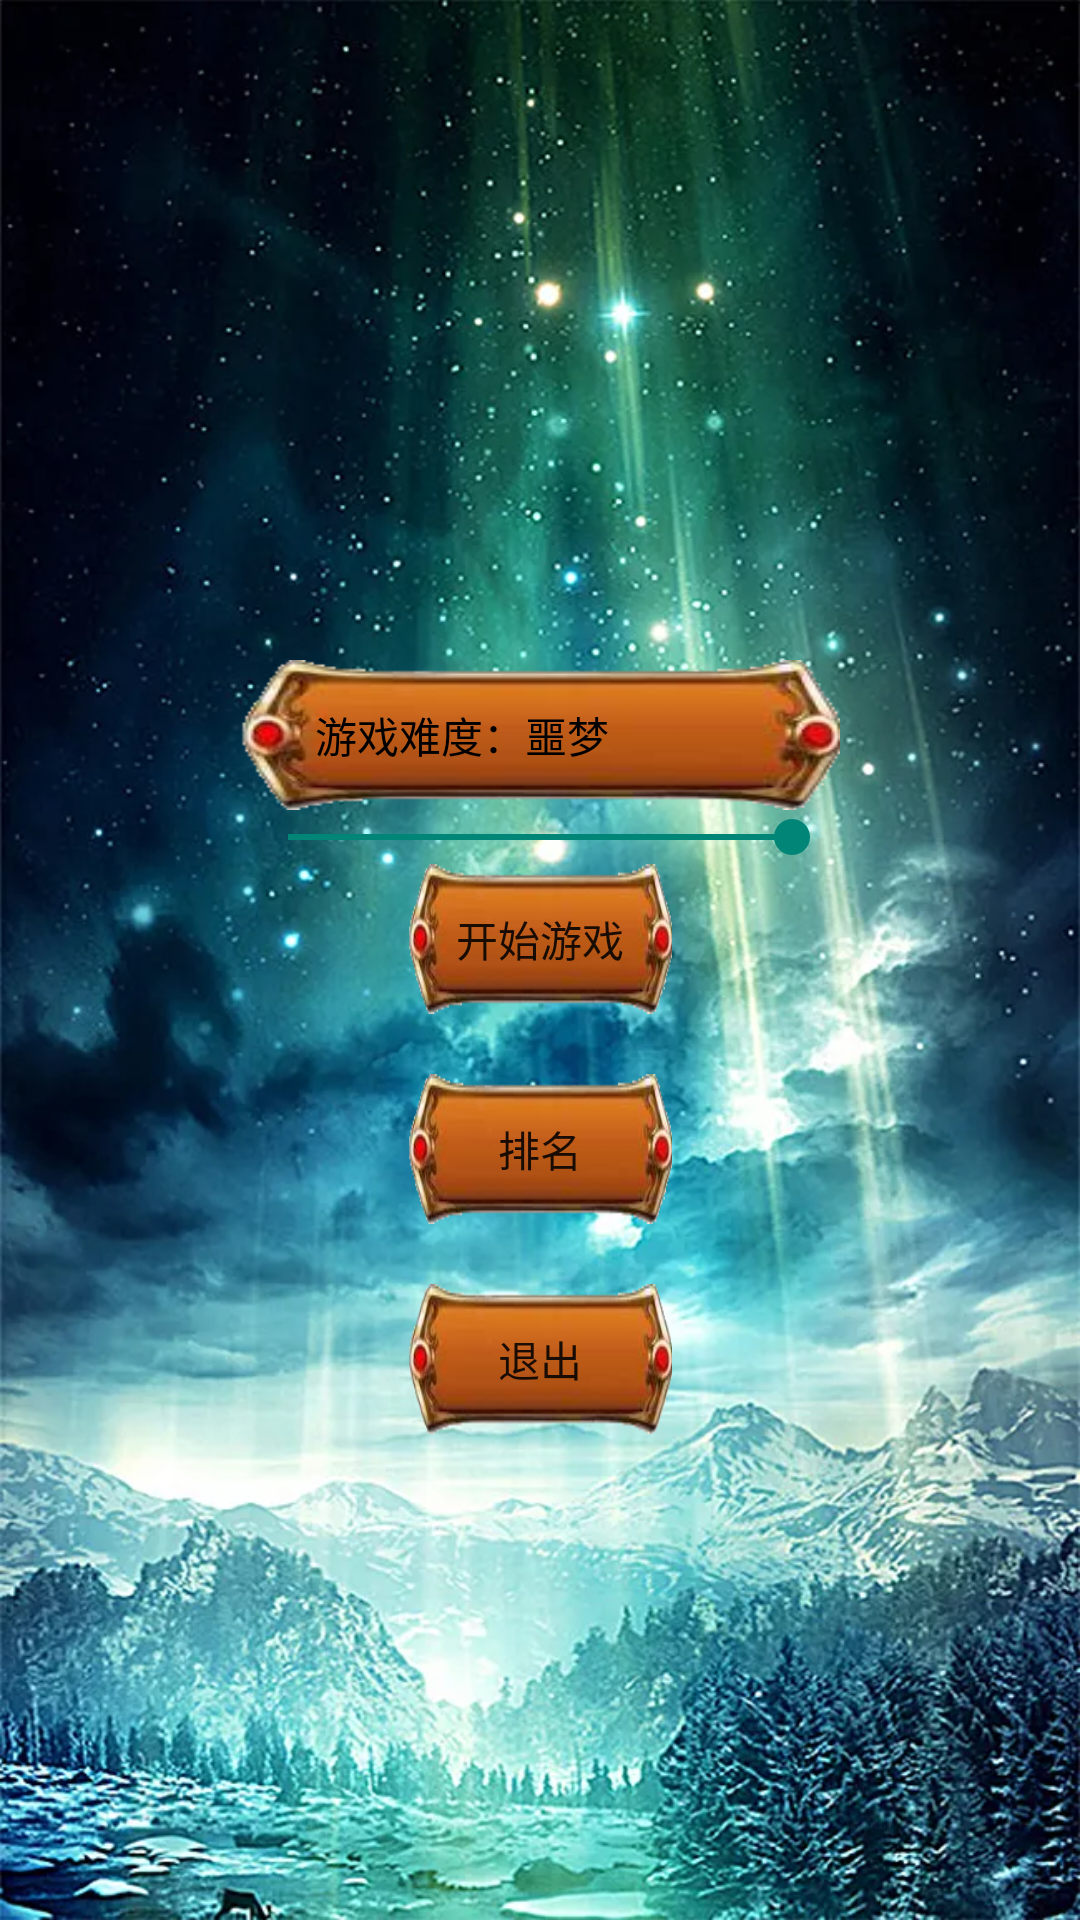

Produce the Android XML layout that renders to this screen, including the resource entries it uses.
<!-- AndroidManifest.xml: application theme Theme.Cnjmazegame -->
<!-- res/layout/activity_cnjgameset.xml -->
<?xml version="1.0" encoding="utf-8"?>
<LinearLayout xmlns:android="http://schemas.android.com/apk/res/android"
    xmlns:app="http://schemas.android.com/apk/res-auto"
    xmlns:tools="http://schemas.android.com/tools"
    android:layout_width="match_parent"
    android:layout_height="match_parent"
    android:orientation="vertical"
    android:background="@mipmap/shenmibeijin"

    tools:context=".cnjgameset">
    <LinearLayout
        android:layout_width="250dp"
        android:layout_height="50dp"
        android:orientation="horizontal"
        android:layout_gravity="center"

        android:layout_marginTop="150dp"
        >
        <ImageView
          android:id="@+id/tubiao"
            android:layout_width="50dp"
            android:layout_height="50dp">

        </ImageView>
        <TextView
            android:id="@+id/yonghu"
            android:layout_width="wrap_content"
            android:layout_height="50dp"

            android:textColor="@color/teal_200"
            android:gravity="center"
            >
        </TextView>

        <TextView
            android:id="@+id/jifen"
            android:layout_width="85dp"
            android:layout_height="50dp"
           android:gravity="center_vertical"
            android:layout_marginLeft="10dp"
            android:textColor="@color/teal_200"

            ></TextView>
    </LinearLayout>
    <LinearLayout
        android:layout_width="200dp"
        android:layout_height="50dp"
        android:orientation="horizontal"
        android:layout_gravity="center"
        android:background="@mipmap/anniu"
        android:layout_marginTop="20dp"
        >
        <TextView
            android:layout_width="wrap_content"
            android:layout_height="50dp"
            android:text="游戏难度："
            android:gravity="center"
            android:layout_marginLeft="25dp"
             android:textColor="@color/black"
            >

        </TextView>
        <TextView
            android:id="@+id/youxinandu"
            android:layout_width="wrap_content"
            android:layout_height="50dp"
               android:textColor="@color/black"
            android:text="噩梦"
            >
        </TextView>
    </LinearLayout>

    <SeekBar
        android:id="@+id/seek_bar"
        android:layout_marginLeft="15dp"
        android:layout_marginRight="15dp"
        android:layout_gravity="center"
        android:splitTrack="false"
        android:max="100"
        android:progress="100"
        android:layout_width="200dp"
        android:layout_height="wrap_content"
         />
    <Button
        android:id="@+id/play"
        android:layout_gravity="center"
        android:layout_width="wrap_content"
        android:layout_height="50dp"
        android:background="@mipmap/anniu"
        android:text="开始游戏"
        >

    </Button>
    <Button
        android:id="@+id/paiming"
        android:layout_width="wrap_content"
        android:layout_height="50dp"
        android:layout_gravity="center"
        android:layout_marginTop="20dp"
        android:background="@mipmap/anniu"
        android:text="排名"
        >

    </Button>
    <Button
        android:id="@+id/back"
        android:layout_width="wrap_content"
        android:layout_height="50dp"
        android:layout_gravity="center"
        android:layout_marginTop="20dp"
        android:background="@mipmap/anniu"
        android:text="退出"
        >

    </Button>

</LinearLayout>
<!-- resources referenced by this layout -->
<resources>
  <!-- mipmap anniu: png bitmap (mipmap-xxhdpi, 23577 bytes) -->
  <!-- mipmap shenmibeijin: webp bitmap (mipmap-xxhdpi, 115118 bytes) -->
  <style name="Theme.Cnjmazegame" parent="Theme.MaterialComponents.DayNight.NoActionBar.Bridge">
          
          <item name="colorPrimary">@color/purple_500</item>
          <item name="colorPrimaryVariant">@color/purple_700</item>
          <item name="colorOnPrimary">@color/white</item>
          
          <item name="colorSecondary">@color/teal_200</item>
          <item name="colorSecondaryVariant">@color/teal_700</item>
          <item name="colorOnSecondary">@color/black</item>
          
          <item name="android:statusBarColor" tools:targetApi="l">?attr/colorPrimaryVariant</item>
          
      </style>
  <!-- not gathered from this repository: default colours our renderer supplied (Android Studio template values) -->
  <color name="purple_500">#FF6200EE</color>
  <color name="purple_700">#FF3700B3</color>
  <color name="teal_200">#FF03DAC5</color>
  <color name="teal_700">#FF018786</color>
  <color name="black">#FF000000</color>
  <color name="white">#FFFFFFFF</color>
</resources>
